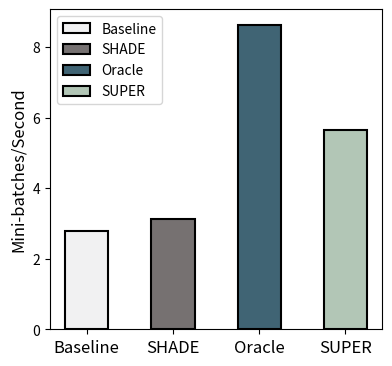

This figure's Python source: (Note: this script raises an exception after producing the figure.)
import matplotlib.pyplot as plt

data = {
    'Baseline': 2.78696508415782,
    'SHADE': 3.13318390260257,
    'Oracle': 8.6356083667513,
    'SUPER': 5.65832064020547,
}

pytorch_color ='#F1F1F2'  
shade_color = '#767171'
oracle_color = '#406474'   
super_color = '#B2C6B6'    

pytorch_pattern ='|'  
shade_pattern = '/'   
super_pattern = '.'    # Maroon

# Extract labels and values
labels = list(data.keys())
values = list(data.values())

# Plotting the bar chart
plt.figure(figsize=(4.5, 4))
bar = plt.bar(
    labels,
    values, color=[pytorch_color, shade_color,oracle_color, super_color], 
    edgecolor='black',
    linewidth=1.5,
    alpha=1, width=0.5 
    )

# Reduce white space between bars
plt.subplots_adjust(left=0.162, right=0.9, top=0.9, bottom=0.1)

# Adding labels and title
plt.ylabel('Mini-batches/Second', fontsize=12)

# Set font size for bar labels
plt.xticks(fontsize=12, weight='normal')  # Adjust the font size as needed

# # Adding legend
plt.legend(bar, data.keys())

# plt.show()
plt.savefig('figures/eval_resnet50_cifar10/throughput.png')
